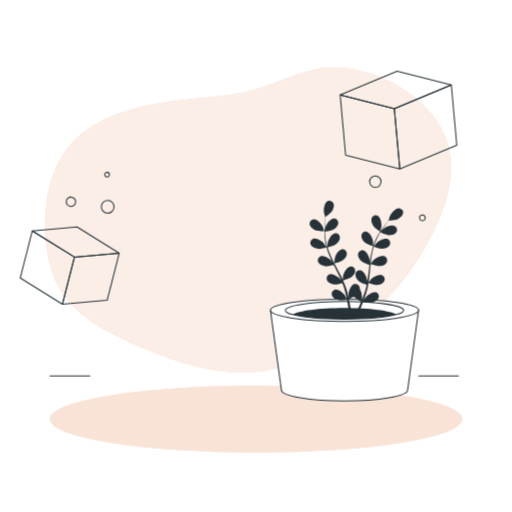
t = 0.00 s
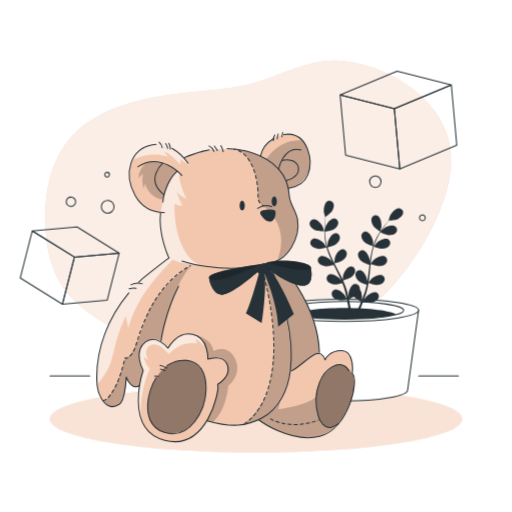
t = 1.00 s
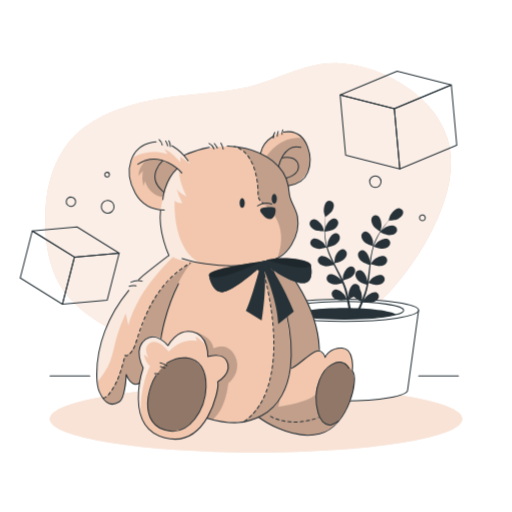
t = 1.19 s
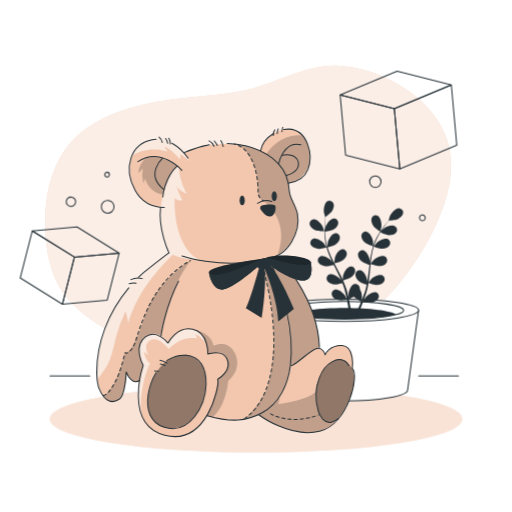
t = 1.38 s
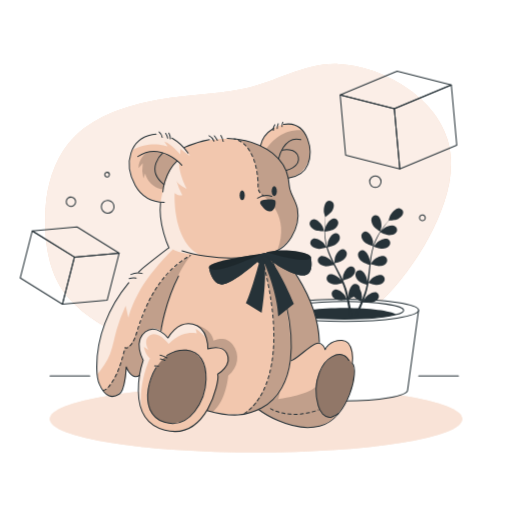
t = 1.75 s
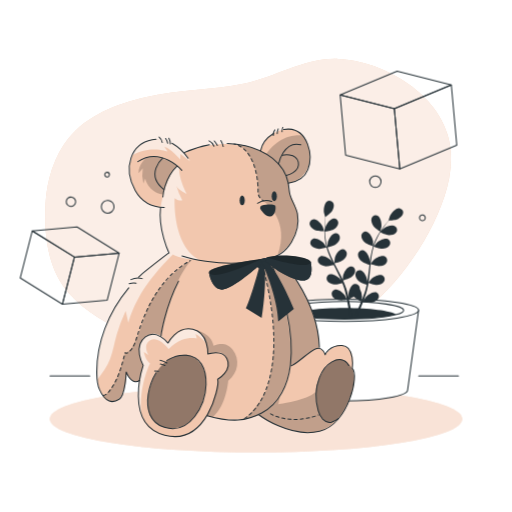
t = 2.13 s

The animated SVG that drew these frames (rendered in a browser with its animation timeline set to each time). Animation: 2 CSS @keyframes rules; one cycle of 2.50 s, repeats indefinitely.

<svg class="animated" id="freepik_stories-teddy-bear" xmlns="http://www.w3.org/2000/svg" viewBox="0 0 500 500" version="1.1" xmlns:xlink="http://www.w3.org/1999/xlink" xmlns:svgjs="http://svgjs.com/svgjs"><style>svg#freepik_stories-teddy-bear:not(.animated) .animable {opacity: 0;}svg#freepik_stories-teddy-bear.animated #freepik--background-simple--inject-33 {animation: 1.5s Infinite  linear floating;animation-delay: 0s;}svg#freepik_stories-teddy-bear.animated #freepik--teddy-bear--inject-33 {animation: 1s 1 forwards cubic-bezier(.36,-0.01,.5,1.38) slideLeft,1.5s Infinite  linear floating;animation-delay: 0s,1s;}            @keyframes floating {                0% {                    opacity: 1;                    transform: translateY(0px);                }                50% {                    transform: translateY(-10px);                }                100% {                    opacity: 1;                    transform: translateY(0px);                }            }                    @keyframes slideLeft {                0% {                    opacity: 0;                    transform: translateX(-30px);                }                100% {                    opacity: 1;                    transform: translateX(0);                }            }        </style><g id="freepik--background-simple--inject-33" class="animable animator-active" style="transform-origin: 242.309px 214.787px;"><path d="M145.37,342.35c-6.37-2.58-12.59-5.25-18.63-7.93C105.48,325,83.38,312.82,67.51,295c-21-23.53-24.79-58.09-23-88.33,1.36-22.68,8.27-45.41,22.39-63.26,17.88-22.57,47.29-33.89,75-40.17C173.8,96,206.9,96.71,238.86,90c31.28-6.6,58.6-25.61,91.74-24.13,42.77,1.9,94.2,31.71,106.65,74,5.79,19.72,3.31,41-3.23,60.45-16.37,48.53-50.53,92.49-91.34,123.63-23.95,18.27-51.94,32-81.87,37.58C221.05,368.89,182,357.13,145.37,342.35Z" style="fill: rgb(242, 199, 174); transform-origin: 242.309px 214.787px;" id="elvsetaxxmsk" class="animable"></path><g id="elsp0vxq4fwx"><path d="M145.37,342.35c-6.37-2.58-12.59-5.25-18.63-7.93C105.48,325,83.38,312.82,67.51,295c-21-23.53-24.79-58.09-23-88.33,1.36-22.68,8.27-45.41,22.39-63.26,17.88-22.57,47.29-33.89,75-40.17C173.8,96,206.9,96.71,238.86,90c31.28-6.6,58.6-25.61,91.74-24.13,42.77,1.9,94.2,31.71,106.65,74,5.79,19.72,3.31,41-3.23,60.45-16.37,48.53-50.53,92.49-91.34,123.63-23.95,18.27-51.94,32-81.87,37.58C221.05,368.89,182,357.13,145.37,342.35Z" style="fill: rgb(255, 255, 255); opacity: 0.7; transform-origin: 242.309px 214.787px;" class="animable"></path></g></g><g id="freepik--Floor--inject-33" class="animable" style="transform-origin: 248.24px 367.01px;"><line x1="447.65" y1="367.01" x2="408.85" y2="367.01" style="fill: none; stroke: rgb(38, 50, 56); stroke-linecap: round; stroke-linejoin: round; transform-origin: 428.25px 367.01px;" id="elygh47jbblg" class="animable"></line><line x1="87.63" y1="367.01" x2="48.83" y2="367.01" style="fill: none; stroke: rgb(38, 50, 56); stroke-linecap: round; stroke-linejoin: round; transform-origin: 68.23px 367.01px;" id="elkrg4p6dxn5p" class="animable"></line></g><g id="freepik--Shape--inject-33" class="animable" style="transform-origin: 250px 409.18px;"><ellipse cx="250" cy="409.18" rx="201.4" ry="32.69" style="fill: rgb(242, 199, 174); transform-origin: 250px 409.18px;" id="elihgmi5757xi" class="animable"></ellipse><g id="elg1wxmqugssv"><ellipse cx="250" cy="409.18" rx="201.4" ry="32.69" style="fill: rgb(255, 255, 255); opacity: 0.5; transform-origin: 250px 409.18px;" class="animable"></ellipse></g></g><g id="freepik--Plant--inject-33" class="animable" style="transform-origin: 336.415px 293.705px;"><path d="M264.09,303l10.68,77.68c0,6,27.6,10.82,61.64,10.82s61.65-4.84,61.65-10.82L408.74,303Z" style="fill: rgb(255, 255, 255); stroke: rgb(38, 50, 56); stroke-linecap: round; stroke-linejoin: round; transform-origin: 336.415px 347.25px;" id="el34jghfubf6j" class="animable"></path><ellipse cx="336.41" cy="302.96" rx="72.32" ry="10.81" style="fill: rgb(255, 255, 255); stroke: rgb(38, 50, 56); stroke-linecap: round; stroke-linejoin: round; transform-origin: 336.41px 302.96px;" id="el6ncvc1kdtza" class="animable"></ellipse><path d="M394.14,303c0,1.49-2.52,2.89-7,4.11-9.78,2.7-28.84,4.52-50.77,4.52s-41-1.82-50.76-4.52c-4.44-1.22-7-2.62-7-4.11,0-4.77,25.84-8.63,57.72-8.63S394.14,298.19,394.14,303Z" style="fill: rgb(255, 255, 255); stroke: rgb(38, 50, 56); stroke-linecap: round; stroke-linejoin: round; transform-origin: 336.375px 303px;" id="elg1z9wpc7bec" class="animable"></path><path d="M387.18,307.07c-9.78,2.7-28.84,4.52-50.77,4.52s-41-1.82-50.76-4.52c5.84-3.72,26.36-6.47,50.76-6.47S381.34,303.35,387.18,307.07Z" style="fill: rgb(38, 50, 56); transform-origin: 336.415px 306.095px;" id="elj5qtdwpx92b" class="animable"></path><g id="freepik--freepik--Plant--inject-303--inject-33" class="animable" style="transform-origin: 347.999px 253.2px;"><path d="M371.24,226c.05,0,1.14-4.13,1.18-4.44.44-3.17-.57-9.54-3.79-11.1a4.25,4.25,0,0,0-5.6,2.13c-.06.14-.11.29-.16.43-.86,2.37.24,5.28,1.53,7.28C365.92,222.7,371.23,226,371.24,226Z" style="fill: rgb(38, 50, 56); transform-origin: 367.541px 218.046px;" id="elf9d5jgn1hru" class="animable"></path><path d="M307.74,224.67c2.56,1.11,8.83,1,8.84,1s-1.35-4.13-1.46-4.37c-1.39-2.88-5.74-7.64-9.29-7.15a4.23,4.23,0,0,0-3.5,4.86c0,.15.06.3.1.44C303,221.88,305.55,223.71,307.74,224.67Z" style="fill: rgb(38, 50, 56); transform-origin: 309.427px 219.894px;" id="elp3o2zhsxwop" class="animable"></path><path d="M390.37,203.38l-.39-.08c-3.56-.39-7.78,4.49-9.09,7.4-.11.26-1.41,4.4-1.35,4.4h.08c-.67.76-1.38,1.59-2.14,2.51-1.4,1.71-3,3.65-4.5,5.88-.59.84-1.17,1.68-1.73,2.54h0q-1.55,2.39-2.93,4.88a55,55,0,0,0-4,9v-4.1c-.41-3.16-3.09-9.05-6.58-9.7a4.25,4.25,0,0,0-4.85,3.55c0,.15,0,.29,0,.44-.2,2.51,1.62,5,3.4,6.62,2,1.79,7.58,3.53,8,3.66a75.34,75.34,0,0,0-2.35,9.73c-.34,1.91-.62,3.85-.88,5.79a14,14,0,0,0-.05-1.83c-.41-3.17-3.1-9-6.59-9.69a4.24,4.24,0,0,0-4.84,3.53c0,.14,0,.29,0,.44-.21,2.52,1.62,5,3.41,6.63s6.52,3.19,7.77,3.59c-.09.75-.2,1.49-.28,2.24-.43,3.59-.85,7.18-1.35,10.68-.19,1.23-.4,2.45-.63,3.65v-1.59c-.41-3.17-3.1-9-6.58-9.69a4.24,4.24,0,0,0-4.84,3.53c0,.14,0,.3,0,.45-.21,2.51,1.62,5,3.4,6.62s6.06,3,7.55,3.52c-.27,1.23-.52,2.47-.83,3.65-.23.8-.4,1.6-.66,2.38s-.52,1.58-.77,2.36c-.53,1.47-1.08,3-1.64,4.44-.38,1-.76,1.93-1.15,2.88.19-1.23.52-3.64.53-3.84a16.45,16.45,0,0,0-2.21-8,5.86,5.86,0,0,0,0-.93,4.24,4.24,0,0,0-4.75-3.67l-.41.07c-3.46.92-5.65,7-5.82,10.18,0,.19.12,2.24.22,3.53l-.52-2.25c-.37-1.53-.77-3-1.2-4.67-.24-.78-.48-1.57-.71-2.37s-.57-1.6-.84-2.41c-.69-1.87-1.47-3.73-2.3-5.59,1.34-.32,6.07-1.53,8-3s3.9-3.82,3.88-6.35a4.22,4.22,0,0,0-4.09-4.35,3.65,3.65,0,0,0-.47,0c-3.57.39-6.65,6.05-7.29,9.18,0,.19-.26,2.5-.34,3.76-.52-1.12-1-2.22-1.57-3.34-1.59-3.2-3.3-6.39-5-9.58l-1.53-2.93c.48-.12,6.13-1.43,8.26-3.1,1.9-1.45,3.9-3.83,3.88-6.36a4.22,4.22,0,0,0-4.1-4.34,2.36,2.36,0,0,0-.46,0c-3.56.38-6.65,6-7.29,9.17,0,.24-.35,3.54-.38,4.38-1.13-2.15-2.22-4.31-3.21-6.48a75.73,75.73,0,0,1-3.49-9c.22,0,6.13-1.39,8.26-3.09,1.9-1.46,3.9-3.83,3.88-6.36a4.25,4.25,0,0,0-4.14-4.35h-.43c-3.56.39-6.64,6.06-7.29,9.19,0,.2-.27,2.73-.35,3.92h-.2a54.4,54.4,0,0,1-1.83-9.55c-.19-1.78-.29-3.49-.34-5.16,1.13-.14,6.27-.83,8.41-2.06s4.29-3.38,4.55-5.89a4.23,4.23,0,0,0-3.68-4.73,4,4,0,0,0-.49,0c-3.57,0-7.23,5.29-8.26,8.32-.05.17-.41,1.91-.66,3.18v-2.25c0-2.7.17-5.16.34-7.37.11-1.25.23-2.37.35-3.42,1-.71,5.16-3.63,6.45-5.72s2.25-5,1.32-7.33a4.23,4.23,0,0,0-5.39-2.58c-.14.05-.28.12-.43.19-3.18,1.64-4,8-3.49,11.19.05.27,1.24,4.41,1.3,4.41h.06c-.13,1-.27,2.06-.4,3.28-.22,2.19-.44,4.67-.5,7.38a73.54,73.54,0,0,0,.2,8.78,56.62,56.62,0,0,0,1.63,9.67v.12c-.55-.88-2.22-3.31-2.36-3.47-2.07-2.42-7.55-5.86-10.84-4.46a4.24,4.24,0,0,0-2.09,5.62c.06.14.14.27.21.4,1.22,2.21,4.13,3.3,6.49,3.64,2.66.39,8.26-1.24,8.71-1.36a77.85,77.85,0,0,0,3.39,9.39c.78,1.79,1.61,3.56,2.47,5.33-.52-.74-1-1.41-1-1.5-2.07-2.41-7.55-5.85-10.84-4.46a4.25,4.25,0,0,0-2.09,5.63c.06.13.14.27.21.39,1.22,2.21,4.13,3.31,6.49,3.65s7.23-.94,8.47-1.29c.34.67.66,1.35,1,2.06,1.62,3.23,3.25,6.44,4.76,9.65.54,1.13,1,2.27,1.5,3.39-.46-.66-.84-1.22-.91-1.3-2.07-2.42-7.55-5.85-10.84-4.45a4.23,4.23,0,0,0-2.09,5.61c.07.14.14.28.21.4,1.22,2.21,4.13,3.3,6.49,3.65s6.74-.81,8.26-1.23c.47,1.17.93,2.34,1.32,3.5.26.8.55,1.54.77,2.36s.44,1.59.66,2.37c.37,1.53.75,3.1,1,4.61.23,1,.44,2.06.64,3-.51-1.13-1.57-3.32-1.68-3.5-1.7-2.69-6.58-6.92-10.05-6a4.22,4.22,0,0,0-2.89,5.23,2.42,2.42,0,0,0,.12.35c.86,2.37,3.57,3.89,5.85,4.59,2.52.77,8.07.07,8.78,0,.33,1.67.64,3.29.9,4.82.91,5.21,1.49,9.6,1.85,12.7l2.43,0s0-.07,0-.11c-.44-3.15-1.12-7.64-2.18-13-.33-1.69-.71-3.49-1.14-5.32a43.94,43.94,0,0,0,4.9-2.33c1.83,2,6.52,4.31,7.13,4.6-.63,1.6-1.28,3.11-1.9,4.54-2.09,4.84-4,8.81-5.46,11.59l2.61,0c1.3-2.75,3-6.39,4.72-10.7.65-1.6,1.32-3.32,2-5.08.67.14,6.2,1.26,8.75.68,2.32-.53,5.16-1.84,6.19-4.13a4.21,4.21,0,0,0-1.91-5.67c-.13-.07-.28-.13-.42-.19-3.4-1.13-8.57,2.72-10.47,5.29-.1.16-1.13,1.93-1.76,3.1.26-.73.53-1.43.8-2.17.54-1.48,1-3,1.58-4.56.23-.79.46-1.57.7-2.37s.43-1.65.64-2.48c.47-1.94.84-3.92,1.17-5.93,1.29.47,5.9,2.06,8.26,1.91s5.36-1,6.74-3.16a4.23,4.23,0,0,0-1-5.89l-.4-.24c-3.18-1.65-8.88,1.38-11.14,3.63-.15.14-1.59,1.94-2.36,2.94.19-1.21.38-2.41.54-3.64.43-3.54.77-7.15,1.12-10.74.11-1.1.23-2.2.34-3.29.46.16,5.9,2.2,8.58,2,2.38-.18,5.36-1,6.75-3.16a4.24,4.24,0,0,0-1-5.91,4.34,4.34,0,0,0-.46-.28c-3.18-1.64-8.88,1.38-11.14,3.64-.17.17-2.24,2.76-2.73,3.44.24-2.42.52-4.82.89-7.23a72.71,72.71,0,0,1,2.07-9.45c.2.09,5.88,2.22,8.62,2.07,2.38-.17,5.37-1,6.75-3.16a4.24,4.24,0,0,0-1-5.9l-.38-.23c-3.18-1.64-8.88,1.38-11.14,3.63-.16.16-1.74,2.13-2.47,3.1l-.18-.09a54.75,54.75,0,0,1,3.75-9c.82-1.59,1.68-3.09,2.56-4.48,1,.51,5.68,2.78,8.17,2.87s5.45-.44,7.05-2.39a4.25,4.25,0,0,0-.38-6c-.12-.09-.24-.2-.36-.28-3-2-9,.4-11.47,2.4-.14.1-1.4,1.35-2.31,2.28.41-.63.82-1.29,1.21-1.89,1.5-2.26,3-4.23,4.36-6,.78-1,1.5-1.85,2.19-2.65,1.25,0,6.31-.18,8.53-1.22s4.62-2.9,5.16-5.38A4.24,4.24,0,0,0,390.37,203.38Z" style="fill: rgb(38, 50, 56); transform-origin: 348.344px 253.2px;" id="elmfaqwhf0lq" class="animable"></path></g></g><g id="freepik--Boxes--inject-33" class="animable" style="transform-origin: 232.88px 183.23px;"><polygon points="19.72 271.39 60.9 297.02 72.68 251.04 31.5 225.41 19.72 271.39" style="fill: none; stroke: rgb(38, 50, 56); stroke-linecap: round; stroke-linejoin: round; stroke-width: 1.00866px; transform-origin: 46.2px 261.215px;" id="eleo1kb6iasv" class="animable"></polygon><polygon points="72.68 251.04 116.4 247.16 104.62 293.15 60.9 297.02 72.68 251.04" style="fill: none; stroke: rgb(38, 50, 56); stroke-linecap: round; stroke-linejoin: round; stroke-width: 1.00866px; transform-origin: 88.65px 272.09px;" id="el78zbmxy9a27" class="animable"></polygon><polygon points="116.4 247.16 75.22 221.53 31.5 225.41 72.68 251.04 116.4 247.16" style="fill: none; stroke: rgb(38, 50, 56); stroke-linecap: round; stroke-linejoin: round; stroke-width: 1.00866px; transform-origin: 73.95px 236.285px;" id="elmubv7u2hys" class="animable"></polygon><path d="M73.83,197.41a4.58,4.58,0,1,1-4.11-5A4.58,4.58,0,0,1,73.83,197.41Z" style="fill: none; stroke: rgb(38, 50, 56); stroke-linecap: round; stroke-linejoin: round; stroke-width: 1.00866px; transform-origin: 69.2714px 196.968px;" id="eli0r7io6g62" class="animable"></path><path d="M106.82,170.73a2.29,2.29,0,1,1-2-2.5A2.29,2.29,0,0,1,106.82,170.73Z" style="fill: none; stroke: rgb(38, 50, 56); stroke-linecap: round; stroke-linejoin: round; stroke-width: 1.00866px; transform-origin: 104.541px 170.503px;" id="eljfz83y6mdp" class="animable"></path><path d="M111.34,202.47a6.22,6.22,0,1,1-5.58-6.8A6.23,6.23,0,0,1,111.34,202.47Z" style="fill: none; stroke: rgb(38, 50, 56); stroke-linecap: round; stroke-linejoin: round; stroke-width: 1.00866px; transform-origin: 105.15px 201.86px;" id="el0qnwkstlb17" class="animable"></path><path d="M415.25,213a2.81,2.81,0,1,1-2.52-3.07A2.8,2.8,0,0,1,415.25,213Z" style="fill: none; stroke: rgb(38, 50, 56); stroke-linecap: round; stroke-linejoin: round; stroke-width: 1.00866px; transform-origin: 412.454px 212.726px;" id="elaf1g3bfjul7" class="animable"></path><circle cx="366.51" cy="177.37" r="5.55" style="fill: none; stroke: rgb(38, 50, 56); stroke-linecap: round; stroke-linejoin: round; stroke-width: 1.00866px; transform-origin: 366.51px 177.37px;" id="elbek5jtmh22o" class="animable"></circle><polygon points="446.04 141.67 390.4 164.97 385.06 106.17 440.7 82.88 446.04 141.67" style="fill: none; stroke: rgb(38, 50, 56); stroke-linecap: round; stroke-linejoin: round; stroke-width: 1.00866px; transform-origin: 415.55px 123.925px;" id="elogal3dh640o" class="animable"></polygon><polygon points="385.06 106.17 332.15 92.74 337.5 151.54 390.4 164.97 385.06 106.17" style="fill: none; stroke: rgb(38, 50, 56); stroke-linecap: round; stroke-linejoin: round; stroke-width: 1.00866px; transform-origin: 361.275px 128.855px;" id="eltokseo2pu1" class="animable"></polygon><polygon points="332.15 92.74 387.8 69.44 440.7 82.88 385.06 106.17 332.15 92.74" style="fill: none; stroke: rgb(38, 50, 56); stroke-linecap: round; stroke-linejoin: round; stroke-width: 1.00866px; transform-origin: 386.425px 87.805px;" id="elo7595609w7" class="animable"></polygon></g><g id="freepik--teddy-bear--inject-33" class="animable" style="transform-origin: 220.369px 280.611px;"><path d="M339.3,399.5c-5.14,9.7-10.05,16-14.89,20.16-6.51,5.55-12.86,7.11-19.32,7.56-11.13.76-31.78-2.51-51.78-16.17l-.87-.59a27.55,27.55,0,0,1-2.66,1,63.6,63.6,0,0,1-10.56,2.44h0a83.39,83.39,0,0,1-27.58-.76,95.68,95.68,0,0,1-9.38-2.28,51,51,0,0,1-7.88,10.39c-6.07,6.19-15.47,12.46-27.51,10.17-22.17-4.2-27.34-13.38-30.4-27a73.91,73.91,0,0,1-1.23-21.92c.28-3.22.64-5.21.64-5.21s-8,3.11-12.22-8.23c0,0-.37,24.78-11.23,27.37-5.23,1.24-9.11-1-11.89-4.75-3.09-4.19-4.84-10.34-5.58-15.87-.18-1.34-.29-2.65-.36-3.89-.58-10.89,2.49-29.82,8.22-47.4s23.32-40.92,38.05-54.11S165,252,165,252s-7.79-16.86-8.57-34.43a52.66,52.66,0,0,1,.46-10.36S138,206,131.11,189.39c-5.29-12.79-5.5-24.34-1.92-32.81a24.16,24.16,0,0,1,4.21-6.77c7.46-8.41,24.91-16.08,46.33,4l.46-.2h0c3.61-1.52,27-10.78,52.72-7.39A78.35,78.35,0,0,1,242,148l.09,0a68.6,68.6,0,0,1,11.73,4.12s5.74-19.31,26.18-20.84c7.16-.54,12.17,2.16,15.62,6.1,6.43,7.32,7.51,19,7.14,22.19-.57,5-2.07,20.27-21,24.48a75.18,75.18,0,0,0,1.4,11c1.07,4.5,9.29,13.87,7.57,27.64s-7.86,24.32-19.67,31.4a.12.12,0,0,1-.07.05l0,0,.18.19c.31.36,1,1.12,1.93,2.24,5.54,6.6,20.65,25.59,29.44,46.37,9.44,22.38,9.26,37.85,9,41.58,0,.58-.06.87-.06.87a8.71,8.71,0,0,1,5.92,6s9.94-14.26,20.26-7.95S344,364.66,344,364.66,351.35,376.75,339.3,399.5Z" style="fill: rgb(242, 199, 174); transform-origin: 220.375px 281.557px;" id="el349brvp010z" class="animable"></path><g id="elmpq13zhphs"><path d="M284,351.88c-.94,29.73-14.31,48.49-30.47,57.68-.29-.19-.81,1.1-1.1.9a27.55,27.55,0,0,1-2.66,1,63.6,63.6,0,0,1-10.56,2.44c5.8-5.33,18.13-18.11,22.91-34.12,6.34-21.24,6.34-52.64,3.17-73.56s-10.46-45.67-10.46-45.67l9-1.69S285.27,311.93,284,351.88Z" style="opacity: 0.2; transform-origin: 261.632px 336.38px;" class="animable"></path></g><g id="elzb7ctcqh12"><path d="M200.93,339.6s-5.79-6.22-9.86-8.36l1.07,4.29s-13.93-4.08-27.43,10.29c0,0-10.08-13.29-18-8.58s-1.5,14.58-1.5,14.58l-4.71-3s1.5,8.14,6,11.14c0,0-11.36,22.94-8.36,49.3,0,0-8.18-24,1.69-47.45,0,0-9.66-17.59,2.15-27.83S164.09,340,164.09,340s10.91-17.19,25.27-13.3C199.65,329.53,200.93,339.6,200.93,339.6Z" style="fill: rgb(255, 255, 255); opacity: 0.6; transform-origin: 167.944px 367.694px;" class="animable"></path></g><g id="elmygk1zgfqa"><path d="M312.21,344.84c-2.07-.39-5.84.51-8.8,3.21a117.42,117.42,0,0,1-20,14.58s1.52-28.92-2.19-46.48-19.58-56-19.58-56l11.47-3.55c5.54,6.6,20.65,25.59,29.44,46.37C312,325.33,312.42,341.11,312.21,344.84Z" style="opacity: 0.2; transform-origin: 286.943px 309.615px;" class="animable"></path></g><g id="elmtzoityqe8p"><path d="M327.74,416.72c-6.51,5.55-16.19,10-22.65,10.5-11.29.77-32.38-2.61-52.65-16.76a27.55,27.55,0,0,1-2.66,1l-.14-.18s15.1-6.21,23.67-18.94l-1.48,7.4s28.22-3.63,36.21-11.91C308,387.83,307,423.23,327.74,416.72Z" style="opacity: 0.2; transform-origin: 288.69px 407.576px;" class="animable"></path></g><g id="eltes8f1cvr8"><path d="M194.59,258.53s-16.83,0-25.78-5.15c0,0-20.35,19.8-30.93,38s-12.48,29.3-12.48,29.3l-2.71-11.94A172.37,172.37,0,0,0,114,331.55c-2.41,8-3.53,16.31-6.49,24.11-2.82,7.43-7.62,14-12.54,20.19-.18-1.34-.29-2.65-.36-3.89-.58-10.89,2.49-29.82,8.22-47.4s23.32-40.92,38.05-54.11S165,252,165,252s-7.79-16.86-8.57-34.43l.46-10.36s5-30.93,15.82-39.89l2.31,1.73s-1.36,7.59,7.33,25.5c0,0-8.42-4.07-10-7.88A63.39,63.39,0,0,0,178,200.52s-2.84,1.41-7.4-2.05C170.56,198.47,168,244.43,194.59,258.53Z" style="fill: rgb(255, 255, 255); opacity: 0.6; transform-origin: 144.565px 271.585px;" class="animable"></path></g><g id="el1vo80n65dou"><path d="M185.78,162.57l-9.59-7.24-.2,5.48s-9.21-10.77-15.47-12.53l3.12,4.68c-.59-.21-17.47-6.3-34.45,3.62a24.16,24.16,0,0,1,4.21-6.77c7.46-8.41,24.91-16.08,46.33,4l.46-.2h0l.49,1.73Z" style="fill: rgb(255, 255, 255); opacity: 0.6; transform-origin: 157.485px 151.826px;" class="animable"></path></g><g id="el4e8hg7cwo9n"><path d="M143.13,158.66s-8.2,6.45-7.81,15.42l4.1-4.88a35.44,35.44,0,0,0,.59,15l1.75-4.88s2.93,13.46,17.18,15.61c0,0,5.58-20.44,14-27.86C172.91,167.11,157,155.15,143.13,158.66Z" style="opacity: 0.2; transform-origin: 154.123px 176.472px;" class="animable"></path></g><g id="elucpi740d0ir"><path d="M302.79,159.56c-.57,5-2.07,20.27-21,24.48a75.18,75.18,0,0,0,1.4,11c1.07,4.5,9.29,13.87,7.57,27.64s-7.86,24.32-19.67,31.4c11.88-33.19-9.68-49.43-14.6-53.29s-4.74-7.31-4.74-16.13S247,164.42,247,164.42c-4.14-11-10.67-16.16-14.08-18.21a15.16,15.16,0,0,0-2.26-1.15A61,61,0,0,1,242,148l.09,0c8.68,2.86,18.22,6.75,18.22,6.75,13.18-17.36,27.7-18.37,35.31-17.37C302.08,144.69,303.16,156.33,302.79,159.56Z" style="opacity: 0.2; transform-origin: 266.757px 195.597px;" class="animable"></path></g><g id="elixz8btuq5y9"><path d="M164.82,355.91s14.22-8.09,23.41-2.5,14.24,15.86,12.8,29.92S189.67,425,165.52,423.16s-22-26.13-20.91-32.62S151.33,363.64,164.82,355.91Z" style="opacity: 0.4; transform-origin: 172.647px 387.344px;" class="animable"></path></g><g id="eldpvd56g7rih"><path d="M344.87,366.45s-7-14.24-16.51-10.32-20.22,18.37-20,33.43,2.89,23.31,10.73,27.44,16.09-8.87,16.09-8.87S349.41,382.54,344.87,366.45Z" style="opacity: 0.4; transform-origin: 327.06px 386.629px;" class="animable"></path></g><path d="M221.9,145a85,85,0,0,1,17.83,2.18c18.59,4.32,38.08,16.73,41.75,36.66.68,3.69.74,7.6,1.69,11.21,1.75,6.61,6.05,12,7.28,18.8,3.21,17.71-9.21,41.57-28.8,42.91" style="fill: none; stroke: rgb(38, 50, 56); stroke-linecap: round; stroke-linejoin: round; transform-origin: 256.427px 200.88px;" id="eldtvuvk9mlor" class="animable"></path><path d="M179.83,154a102.21,102.21,0,0,1,24.67-7.68" style="fill: none; stroke: rgb(38, 50, 56); stroke-linecap: round; stroke-linejoin: round; transform-origin: 192.165px 150.16px;" id="elf3km1c3n15j" class="animable"></path><path d="M239,200.67c0,2.67-1.13,4.84-2.52,4.84s-2.51-2.17-2.51-4.84,1.12-4.84,2.51-4.84S239,198,239,200.67Z" style="fill: rgb(38, 50, 56); transform-origin: 236.485px 200.67px;" id="elraxcxhyhr2d" class="animable"></path><path d="M270.32,196.61c0,2.67-1.12,4.83-2.51,4.83s-2.52-2.16-2.52-4.83,1.13-4.84,2.52-4.84S270.32,193.93,270.32,196.61Z" style="fill: rgb(38, 50, 56); transform-origin: 267.805px 196.605px;" id="el3h84s9lae6r" class="animable"></path><path d="M255.8,205.53a2.52,2.52,0,0,0-1.36,3.79c1.81,2.79,5.12,7,8.84,7.1,5.62.24,6.56-9.13,5.39-10.77C267.71,204.32,260.58,204.07,255.8,205.53Z" style="fill: rgb(38, 50, 56); transform-origin: 261.569px 210.482px;" id="ellnh9u986a8" class="animable"></path><path d="M125.71,286.1c-19.66,23.61-32,53.61-31.15,84.74.14,4.72.51,9.76,2.4,14.14,6.1,14.1,13.34,13.72,19.44,9.91s6.85-26.67,6.85-26.67,3,8.38,8.77,9.52a5.37,5.37,0,0,0,4.13-1.35" style="fill: none; stroke: rgb(38, 50, 56); stroke-linecap: round; stroke-linejoin: round; transform-origin: 115.334px 341.628px;" id="eldguea8tynls" class="animable"></path><path d="M156.75,207.86C154.26,229.48,165,252,165,252c-.2-.41-25,19.21-27.27,21.32l-2.37,2.28" style="fill: none; stroke: rgb(38, 50, 56); stroke-linecap: round; stroke-linejoin: round; transform-origin: 150.18px 241.73px;" id="elikfzqheh68" class="animable"></path><path d="M251.41,203.51a15.62,15.62,0,0,1,13.93-1.76" style="fill: none; stroke: rgb(38, 50, 56); stroke-linecap: round; stroke-linejoin: round; transform-origin: 258.375px 202.182px;" id="elgut14carpt5" class="animable"></path><path d="M277,131.45a23.07,23.07,0,0,1,5-.39c18.47.7,24.24,25.16,18.63,39.5-3.22,8.2-10.63,12.05-19.12,13.25" style="fill: none; stroke: rgb(38, 50, 56); stroke-linecap: round; stroke-linejoin: round; transform-origin: 289.842px 157.429px;" id="eludxwvowke1l" class="animable"></path><path d="M254.46,152.25c1.31-6.85,6.31-13,12.59-16.87" style="fill: none; stroke: rgb(38, 50, 56); stroke-linecap: round; stroke-linejoin: round; transform-origin: 260.755px 143.815px;" id="el2syxql210es" class="animable"></path><path d="M272,165.1s5.15-23.47,21.76-18.7" style="fill: none; stroke: rgb(38, 50, 56); stroke-linecap: round; stroke-linejoin: round; transform-origin: 282.88px 155.43px;" id="eliijzs24ngw" class="animable"></path><path d="M275.61,156.51s13.59-3,15.69,6.87-11.74,12.92-11.74,12.92" style="fill: none; stroke: rgb(38, 50, 56); stroke-linecap: round; stroke-linejoin: round; transform-origin: 283.563px 166.191px;" id="elr2t96a3mssc" class="animable"></path><path d="M266.88,137.33s0-3.82,1.52-5.5" style="fill: none; stroke: rgb(38, 50, 56); stroke-linecap: round; stroke-linejoin: round; transform-origin: 267.64px 134.58px;" id="elr7su3s53f4d" class="animable"></path><path d="M271.7,130.82a9.7,9.7,0,0,0-1,4.64" style="fill: none; stroke: rgb(38, 50, 56); stroke-linecap: round; stroke-linejoin: round; transform-origin: 271.197px 133.14px;" id="el0smv267zr9b" class="animable"></path><path d="M276.14,129.32a9.76,9.76,0,0,0-.74,4.21" style="fill: none; stroke: rgb(38, 50, 56); stroke-linecap: round; stroke-linejoin: round; transform-origin: 275.765px 131.425px;" id="el9bkfevveyjq" class="animable"></path><path d="M257.22,201a7.81,7.81,0,0,1-1.28-.78" style="fill: none; stroke: rgb(38, 50, 56); stroke-linecap: round; stroke-linejoin: round; transform-origin: 256.58px 200.61px;" id="el1se8l5juwhg" class="animable"></path><path d="M253.8,198.11a9.84,9.84,0,0,1-1.82-6.18c.19-6.39-1.2-37.85-20.44-45.52" style="fill: none; stroke: rgb(38, 50, 56); stroke-linecap: round; stroke-linejoin: round; stroke-dasharray: 3.03842, 3.03842; transform-origin: 242.67px 172.26px;" id="elnhs4a9ahhr" class="animable"></path><path d="M230.11,145.89c-.48-.15-1-.29-1.45-.41" style="fill: none; stroke: rgb(38, 50, 56); stroke-linecap: round; stroke-linejoin: round; transform-origin: 229.385px 145.685px;" id="elnw6i5hcjp6c" class="animable"></path><path d="M152.41,141a27,27,0,0,0-3.82.45c-20.79,3.93-28.88,27.22-16.57,49.43,7.69,13.9,20.67,16.5,28.42,16.69" style="fill: none; stroke: rgb(38, 50, 56); stroke-linecap: round; stroke-linejoin: round; transform-origin: 143.328px 174.285px;" id="el4y9eel1ao63" class="animable"></path><path d="M183.7,159.43A49.75,49.75,0,0,0,168,144.91" style="fill: none; stroke: rgb(38, 50, 56); stroke-linecap: round; stroke-linejoin: round; transform-origin: 175.85px 152.17px;" id="elial1vn3v0c" class="animable"></path><path d="M177.59,171.35s-20.69-23.6-43-8.53" style="fill: none; stroke: rgb(38, 50, 56); stroke-linecap: round; stroke-linejoin: round; transform-origin: 156.09px 164.57px;" id="eldib3018897l" class="animable"></path><path d="M158.81,159.43S141.1,175.28,160,190.08" style="fill: none; stroke: rgb(38, 50, 56); stroke-linecap: round; stroke-linejoin: round; transform-origin: 155.64px 174.755px;" id="eldx189yepnxj" class="animable"></path><path d="M159,197.32s1.2-18.17,13.87-30.11" style="fill: none; stroke: rgb(38, 50, 56); stroke-linecap: round; stroke-linejoin: round; transform-origin: 165.935px 182.265px;" id="eldxzf1gglfv7" class="animable"></path><path d="M161.74,140.18a10,10,0,0,1,1.94,4.69" style="fill: none; stroke: rgb(38, 50, 56); stroke-linecap: round; stroke-linejoin: round; transform-origin: 162.71px 142.525px;" id="elu8m6tut182k" class="animable"></path><path d="M164.89,139.89a10.6,10.6,0,0,1,1.46,5.74" style="fill: none; stroke: rgb(38, 50, 56); stroke-linecap: round; stroke-linejoin: round; transform-origin: 165.623px 142.76px;" id="el474sncgzsp6" class="animable"></path><path d="M155.4,138.84a8.24,8.24,0,0,1,3,5.28" style="fill: none; stroke: rgb(38, 50, 56); stroke-linecap: round; stroke-linejoin: round; transform-origin: 156.9px 141.48px;" id="elifote30b0p" class="animable"></path><path d="M177.81,254.86s37.85,12.21,71.12,4.89" style="fill: none; stroke: rgb(38, 50, 56); stroke-linecap: round; stroke-linejoin: round; transform-origin: 213.37px 258.474px;" id="elhb551mdyrdk" class="animable"></path><path d="M202.25,410.86c24.61,6.91,38.26,5.37,53.27-2.59,17.34-9.21,25.79-28,28.06-46.77,4.16-34.64-7.51-70.77-19.7-102.64" style="fill: none; stroke: rgb(38, 50, 56); stroke-linecap: round; stroke-linejoin: round; transform-origin: 243.344px 337.054px;" id="el48sab73ggb3" class="animable"></path><path d="M238.59,413.63c0,.24,50.91-25.67,17.36-151.44" style="fill: none; stroke: rgb(38, 50, 56); stroke-linecap: round; stroke-linejoin: round; stroke-dasharray: 3, 3; transform-origin: 252.991px 337.911px;" id="eljnjntrtchs" class="animable"></path><path d="M253.05,410.23s30.36,22.93,59.05,15.85,38.83-55.51,31.94-61.42c0,0,2.6-21.86-10.06-22.39s-16.48,9.16-16.48,9.16-2.35-8.47-9-6-17.19,14-24.11,16.82" style="fill: none; stroke: rgb(38, 50, 56); stroke-linecap: round; stroke-linejoin: round; transform-origin: 299.584px 384.843px;" id="elbgm937gbj7k" class="animable"></path><path d="M340.53,361.9c-3.74-7.28-10.57-6.74-16.44-3.54s-9.78,9.13-12.19,15.36A49.81,49.81,0,0,0,310.72,406a20.28,20.28,0,0,0,4.38,8.29c2.18,2.28,5.46,3.71,8.54,3a17.26,17.26,0,0,0,6.75-3.51" style="fill: none; stroke: rgb(38, 50, 56); stroke-linecap: round; stroke-linejoin: round; transform-origin: 324.559px 386.795px;" id="elun5wj1kn3j" class="animable"></path><path d="M264.2,409.12s18.54,11.44,46.68,1.19" style="fill: none; stroke: rgb(38, 50, 56); stroke-linecap: round; stroke-linejoin: round; stroke-dasharray: 3, 3; transform-origin: 287.54px 411.848px;" id="elz3aeoa66bq7" class="animable"></path><path d="M100.77,391.21c2.51-.38,4.45-2.37,6-4.36,8.46-10.68,12-24.31,15.39-37.51,1,1.24,2.87.23,4.07-.86,4.25-3.85,6-9.67,7.66-15.15,4.58-14.74,10.4-29.21,18.81-42.16s19.52-24.37,33.11-31.7" style="fill: none; stroke: rgb(38, 50, 56); stroke-linecap: round; stroke-linejoin: round; stroke-dasharray: 3, 3; transform-origin: 143.29px 325.34px;" id="el30lvlgzykfp" class="animable"></path><path d="M270.93,254.58S310.31,294.5,311.86,344" style="fill: none; stroke: rgb(38, 50, 56); stroke-linecap: round; stroke-linejoin: round; transform-origin: 291.395px 299.29px;" id="el5zv3hm1bx9p" class="animable"></path><path d="M139.83,361.81s-19.63,57.43,21,68.14,53.88-46.74,51.73-54.59c0,0,15-8.56,8.92-20.33-4.76-9.25-18.55-4.28-18.55-4.28s1.07-20.7-14.62-24.26S164.09,340,164.09,340,152.87,325.88,142,334C129.48,343.25,139.83,361.81,139.83,361.81Z" style="fill: none; stroke: rgb(38, 50, 56); stroke-linecap: round; stroke-linejoin: round; transform-origin: 179.01px 378.639px;" id="el94s73a4j9nj" class="animable"></path><path d="M152.36,369c-7.54,12.48-10.8,29.62-5.84,40.91a22.71,22.71,0,0,0,13.9,12.38c25,7.72,40.31-21.44,40.8-41.77.16-6.93-.73-14.16-4.47-20-6.91-10.82-21.82-10.47-31.93-4.61-.63.36-1.25.76-1.86,1.19" style="fill: none; stroke: rgb(38, 50, 56); stroke-linecap: round; stroke-linejoin: round; transform-origin: 172.695px 387.708px;" id="elzc5ugw5paj" class="animable"></path><path d="M157.18,333.18s3.7-27.3,17.12-53.67" style="fill: none; stroke: rgb(38, 50, 56); stroke-linecap: round; stroke-linejoin: round; transform-origin: 165.74px 306.345px;" id="elujzrd9yyxj" class="animable"></path><path d="M127.79,278a16.77,16.77,0,0,1,11.1-.95" style="fill: none; stroke: rgb(38, 50, 56); stroke-linecap: round; stroke-linejoin: round; transform-origin: 133.34px 277.258px;" id="el75v24zjx62u" class="animable"></path><path d="M126.16,282a14.69,14.69,0,0,1,6.78-.42" style="fill: none; stroke: rgb(38, 50, 56); stroke-linecap: round; stroke-linejoin: round; transform-origin: 129.55px 281.682px;" id="elcqsxs98vwmb" class="animable"></path><path d="M156.35,356.87a28.1,28.1,0,0,1,6.67,2.61" style="fill: none; stroke: rgb(38, 50, 56); stroke-linecap: round; stroke-linejoin: round; transform-origin: 159.685px 358.175px;" id="el6d6g1up52ll" class="animable"></path><path d="M156.58,360.48a27.56,27.56,0,0,1,4.52,1.42" style="fill: none; stroke: rgb(38, 50, 56); stroke-linecap: round; stroke-linejoin: round; transform-origin: 158.84px 361.19px;" id="el7uosgpjkd0n" class="animable"></path><path d="M151,367.33l3.75.13" style="fill: none; stroke: rgb(38, 50, 56); stroke-linecap: round; stroke-linejoin: round; transform-origin: 152.875px 367.395px;" id="elb4zazpd9mgd" class="animable"></path><path d="M250.6,260.66s-1,6.74,4,7.09,11.24-.35,9.69-7.09S253,257.55,250.6,260.66Z" style="fill: rgb(38, 50, 56); transform-origin: 257.525px 262.335px;" id="elta6k25m797" class="animable"></path><path d="M204.08,271.41s2,15,11.76,16.36,38.22-24.47,38.22-24.47l.69-5.09Z" style="fill: rgb(38, 50, 56); transform-origin: 229.415px 273.016px;" id="ells9u763wda" class="animable"></path><path d="M254.75,258.21s-43.15,20.6-50.15,13.89S255,258,255,258Z" style="fill: rgb(38, 50, 56); transform-origin: 229.504px 265.722px;" id="ellw1ta1x33as" class="animable"></path><path d="M204.08,271.41s2,15,11.76,16.36,38.22-24.47,38.22-24.47l.69-5.09Z" style="fill: rgb(38, 50, 56); transform-origin: 229.415px 273.016px;" id="elczo09w14xft" class="animable"></path><g id="el30p5nhy4lo"><path d="M254.75,258.21s-43.15,20.6-50.15,13.89S255,258,255,258Z" style="opacity: 0.2; transform-origin: 229.504px 265.722px;" class="animable"></path></g><path d="M260.53,256.19l-.95,3.94s15.68,14.82,32.57,18.43,11.2-18.09,11.2-18.09Z" style="fill: rgb(38, 50, 56); transform-origin: 281.926px 267.578px;" id="eleno5sq3ap9l" class="animable"></path><path d="M260.53,256.19l-.95,3.94s15.68,14.82,32.57,18.43,11.2-18.09,11.2-18.09Z" style="fill: rgb(38, 50, 56); transform-origin: 281.926px 267.578px;" id="el6o1n0xvgmu6" class="animable"></path><path d="M260.53,256.19s34.93,11.32,41.77,6.44S281.61,251.31,260.53,256.19Z" style="fill: rgb(38, 50, 56); transform-origin: 281.948px 259.151px;" id="ela9yz0bkson8" class="animable"></path><g id="elhyw9ludx85"><path d="M260.53,256.19s34.93,11.32,41.77,6.44S281.61,251.31,260.53,256.19Z" style="opacity: 0.2; transform-origin: 281.948px 259.151px;" class="animable"></path></g><path d="M253.66,263.89s-7.54,29.17-13.55,42.16l15.46,9.44s6-37.79,1.89-52.71Z" style="fill: rgb(38, 50, 56); transform-origin: 249.505px 289.135px;" id="eldkuq8l75yu6" class="animable"></path><path d="M257.18,264.16s13.9,31.25,14.48,54.87l15.24-12.38s-16.77-40.39-26.1-45S257.18,264.16,257.18,264.16Z" style="fill: rgb(38, 50, 56); transform-origin: 271.175px 289.563px;" id="elzg9q4ypezbc" class="animable"></path><g id="el93jrcxzo3gb"><path d="M271.05,254.15l.18.19-.23-.05S271,254.2,271.05,254.15Z" style="opacity: 0.2; transform-origin: 271.115px 254.245px;" class="animable"></path></g><path d="M204.17,142.55a9.1,9.1,0,0,1,4.81,5.26" style="fill: none; stroke: rgb(38, 50, 56); stroke-linecap: round; stroke-linejoin: round; transform-origin: 206.575px 145.18px;" id="ell1uiedl01y8" class="animable"></path><path d="M209.31,142.62a26.32,26.32,0,0,1,2.94,4.37" style="fill: none; stroke: rgb(38, 50, 56); stroke-linecap: round; stroke-linejoin: round; transform-origin: 210.78px 144.805px;" id="elt4t9wf0rx6a" class="animable"></path><path d="M215.66,142.24a23,23,0,0,1,2.31,5.83" style="fill: none; stroke: rgb(38, 50, 56); stroke-linecap: round; stroke-linejoin: round; transform-origin: 216.815px 145.155px;" id="elijlxmsllbo9" class="animable"></path><g id="el63wdii64iv5"><path d="M187.22,258.51c-20.28,21.58-30.5,74.62-30.5,74.62s-8.14-6.06-16.76,2.08c-9.2,8.68-.14,26.6-.14,26.6l-4.3,20.08s-.09.23-.29.65c.28-3.22.64-5.21.64-5.21s-8,3.11-12.22-8.23c0,0-.37,24.78-11.23,27.37-5.23,1.24-9.11-1-11.89-4.75,13.13-4.94,21.66-42.38,21.66-42.38,10.2-.23,17.09-34.25,24.47-48.14C161.32,273.62,186.52,258.9,187.22,258.51Z" style="opacity: 0.2; transform-origin: 143.875px 327.662px;" class="animable"></path></g><g id="elieb7r3hulfm"><path d="M191.65,327.58s14.59,2.63,16.92,15.18c0,0,11.38-5.84,18.68,3.79s5.54,22.18-4.38,30.35c0,0-1.75,24.22-14.88,35.3l-5.74-1.34s10.3-22.44,10.35-35.5c0,0,12-6.93,9.11-19.18S203,350.75,203,350.75,202.74,334.29,191.65,327.58Z" style="opacity: 0.2; transform-origin: 211.686px 369.89px;" class="animable"></path></g></g><defs>     <filter id="active" height="200%">         <feMorphology in="SourceAlpha" result="DILATED" operator="dilate" radius="2"></feMorphology>                <feFlood flood-color="#32DFEC" flood-opacity="1" result="PINK"></feFlood>        <feComposite in="PINK" in2="DILATED" operator="in" result="OUTLINE"></feComposite>        <feMerge>            <feMergeNode in="OUTLINE"></feMergeNode>            <feMergeNode in="SourceGraphic"></feMergeNode>        </feMerge>    </filter>    <filter id="hover" height="200%">        <feMorphology in="SourceAlpha" result="DILATED" operator="dilate" radius="2"></feMorphology>                <feFlood flood-color="#ff0000" flood-opacity="0.5" result="PINK"></feFlood>        <feComposite in="PINK" in2="DILATED" operator="in" result="OUTLINE"></feComposite>        <feMerge>            <feMergeNode in="OUTLINE"></feMergeNode>            <feMergeNode in="SourceGraphic"></feMergeNode>        </feMerge>            <feColorMatrix type="matrix" values="0   0   0   0   0                0   1   0   0   0                0   0   0   0   0                0   0   0   1   0 "></feColorMatrix>    </filter></defs></svg>